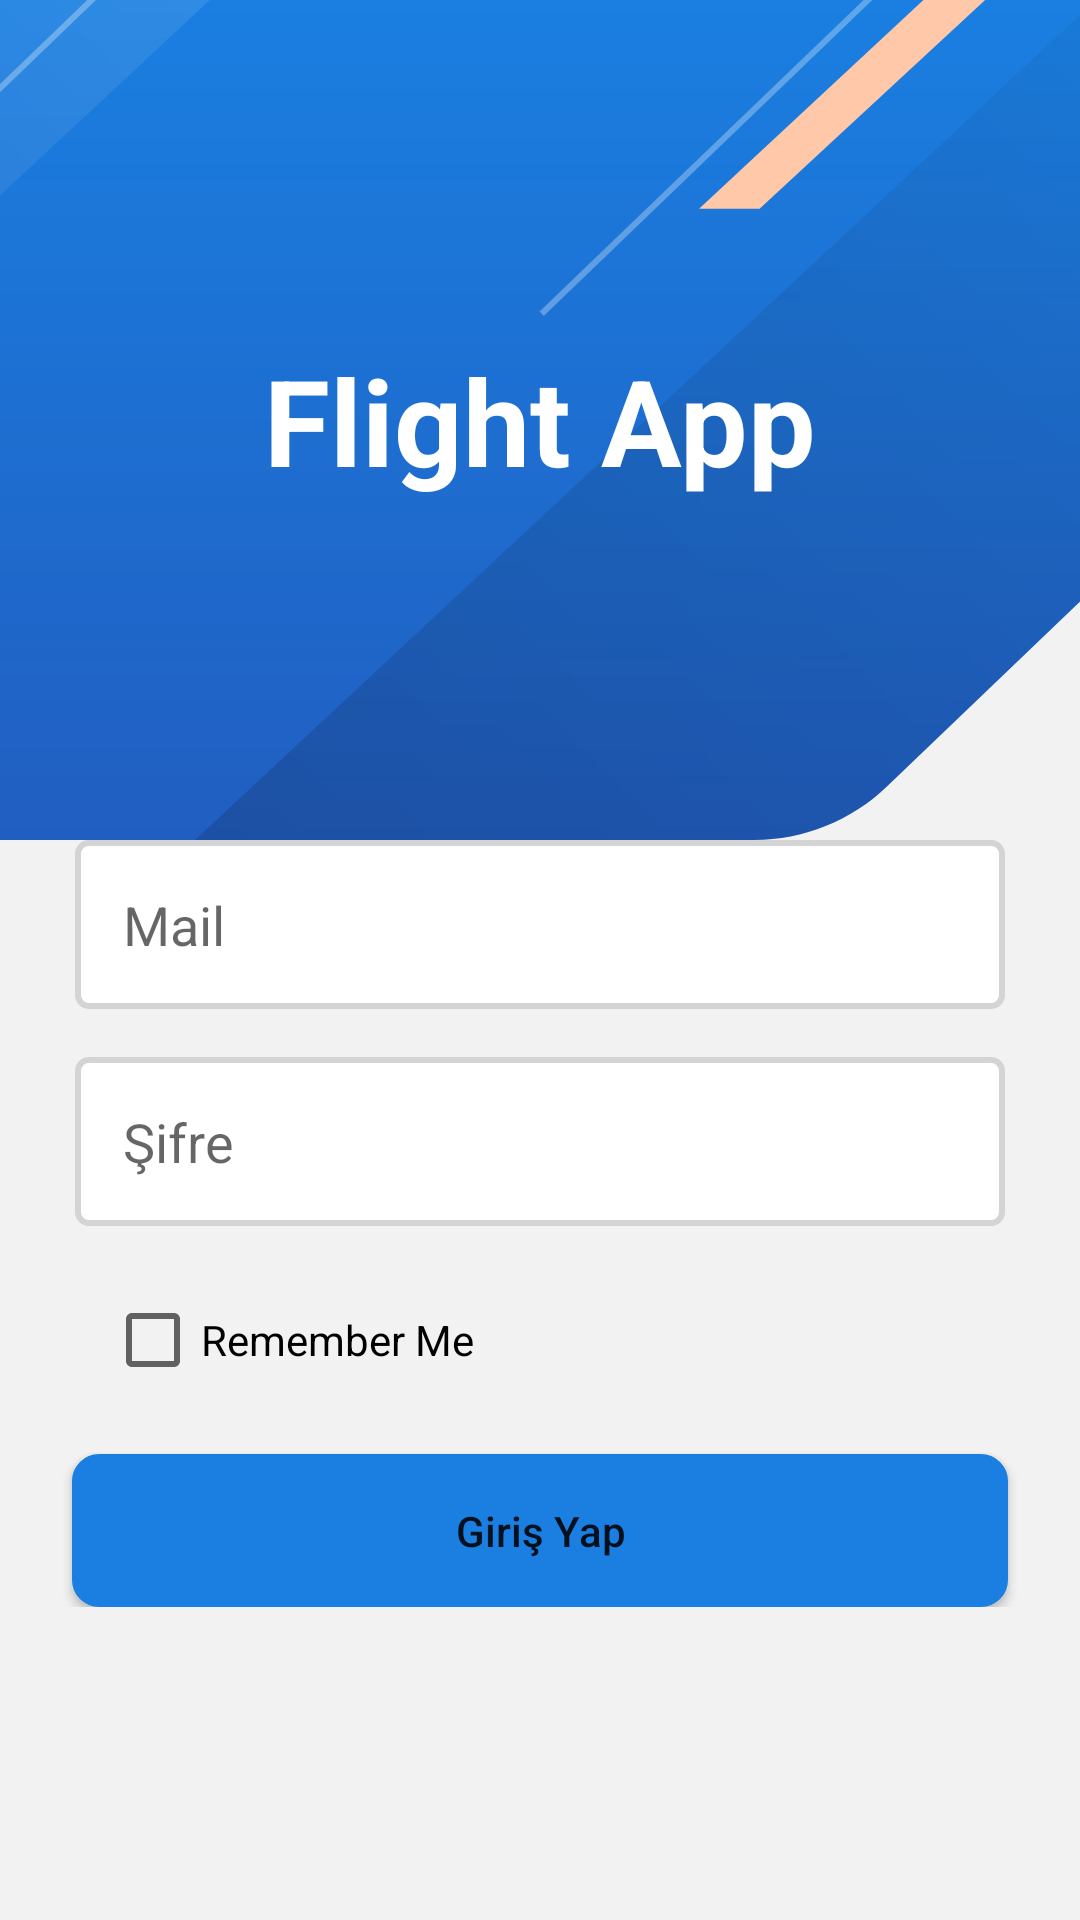

Android layout source for this screen:
<!-- AndroidManifest.xml: application theme Theme.FlightApp -->
<!-- res/layout/activity_login.xml -->
<?xml version="1.0" encoding="utf-8"?>
<androidx.constraintlayout.widget.ConstraintLayout xmlns:android="http://schemas.android.com/apk/res/android"
    xmlns:app="http://schemas.android.com/apk/res-auto"
    xmlns:tools="http://schemas.android.com/tools"
    android:layout_width="match_parent"
    android:layout_height="match_parent"
    android:background="@color/light_anti_flash_white"
    tools:context=".presentation.ui.login.LoginActivity">

    <ImageView
        android:id="@+id/login_toolbar_bg"
        android:layout_width="match_parent"
        android:layout_height="wrap_content"
        android:scaleType="centerCrop"
        tools:viewBindingIgnore="true"
        android:src="@drawable/login_toolbar_bg"
        app:layout_constraintEnd_toEndOf="parent"
        app:layout_constraintStart_toStartOf="parent"
        app:layout_constraintTop_toTopOf="parent" />

    <TextView
        style="@style/TitleText"
        android:layout_width="wrap_content"
        android:layout_height="wrap_content"
        tools:viewBindingIgnore="true"
        android:text="@string/app_name"
        app:layout_constraintBottom_toBottomOf="@id/login_toolbar_bg"
        app:layout_constraintEnd_toEndOf="@id/login_toolbar_bg"
        app:layout_constraintStart_toStartOf="@id/login_toolbar_bg"
        app:layout_constraintTop_toTopOf="@id/login_toolbar_bg" />

    <ImageView
        android:id="@+id/login_airbus_image"
        android:layout_width="wrap_content"
        tools:viewBindingIgnore="true"
        android:layout_height="wrap_content"
        android:src="@drawable/login_airbus_image"
        app:layout_constraintBottom_toBottomOf="@id/login_toolbar_bg"
        app:layout_constraintStart_toStartOf="parent"
        app:layout_constraintTop_toBottomOf="@id/login_toolbar_bg" />

    <LinearLayout
        android:layout_width="match_parent"
        android:layout_height="wrap_content"
        android:orientation="vertical"
        app:layout_constraintEnd_toEndOf="parent"
        app:layout_constraintStart_toStartOf="parent"
        app:layout_constraintTop_toBottomOf="@id/login_airbus_image">

        
        <EditText
            android:id="@+id/mail_edittext"
            android:layout_width="match_parent"
            android:layout_height="wrap_content"
            android:inputType="textEmailAddress"
            android:layout_marginHorizontal="25dp"
            android:background="@drawable/round_corner"
            android:hint="@string/hint_mail" />

        <EditText
            android:id="@+id/password_edittext"
            android:layout_width="match_parent"
            android:layout_height="wrap_content"
            android:layout_marginHorizontal="25dp"
            android:inputType="textPassword"
            android:layout_marginTop="@dimen/margin_semi_medium"
            android:background="@drawable/round_corner"
            android:hint="@string/hint_pasword" />

        
        <CheckBox
            android:id="@+id/remember_me_checkbox"
            android:layout_width="wrap_content"
            android:layout_height="wrap_content"
            android:layout_marginVertical="14dp"
            android:layout_marginStart="35dp"
            android:text="@string/remember_me_checkbox" />

        
        <Button
            android:id="@+id/login_button"
            android:layout_width="match_parent"
            android:layout_height="wrap_content"
            android:layout_marginHorizontal="24dp"
            android:background="@drawable/round_corner_bright_navy_blue"
            android:text="@string/login_button_text"
            android:textAllCaps="false" />
    </LinearLayout>

</androidx.constraintlayout.widget.ConstraintLayout>
<!-- resources referenced by this layout -->
<resources>
  <color name="light_anti_flash_white">#F2F2F2</color>
  <dimen name="margin_semi_medium">16dp</dimen>
  <!-- drawable login_toolbar_bg: vector/xml drawable (drawable, 2731 chars, omitted) -->
  <!-- drawable round_corner (drawable) -->
  <?xml version="1.0" encoding="utf-8"?>
  <shape xmlns:android="http://schemas.android.com/apk/res/android">
      <solid android:color="#FFFFFF" />
      <stroke
          android:width="2dp"
          android:color="@color/light_grey" />
      <corners android:radius="3.5dp" />
      <padding
          android:bottom="@dimen/margin_semi_medium"
          android:left="@dimen/margin_semi_medium"
          android:right="@dimen/margin_semi_medium"
          android:top="@dimen/margin_semi_medium" />
  </shape>
  <!-- drawable round_corner_bright_navy_blue (drawable) -->
  <?xml version="1.0" encoding="utf-8"?>
  <shape xmlns:android="http://schemas.android.com/apk/res/android">
      <solid android:color="@color/bright_navy_blue"/>
      <stroke
          android:width="2dp"
          android:color="@color/bright_navy_blue" />
      <corners android:radius="8dp" />
      <padding
          android:bottom="@dimen/margin_semi_medium"
          android:left="@dimen/margin_semi_medium"
          android:right="@dimen/margin_semi_medium"
          android:top="@dimen/margin_semi_medium" />
  </shape>
  <string name="app_name">Flight App</string>
  <string name="hint_mail">Mail</string>
  <string name="hint_pasword">Şifre</string>
  <string name="login_button_text">Giriş Yap</string>
  <string name="remember_me_checkbox">Remember Me</string>
  <style name="TitleText" parent="TextAppearance.AppCompat">
          <item name="android:fontFamily">sans-serif</item>
          <item name="android:textSize">40sp</item>
          <item name="android:textStyle">bold</item>
          <item name="android:textColor">@color/white</item>
      </style>
  <style name="Theme.FlightApp" parent="Theme.MaterialComponents.DayNight.NoActionBar">
          
          <item name="colorPrimary">@color/bright_navy_blue</item>
          <item name="colorPrimaryVariant">@color/purple_700</item>
          <item name="colorOnPrimary">@color/white</item>
          
          <item name="colorSecondary">@color/teal_200</item>
          <item name="colorSecondaryVariant">@color/teal_700</item>
          <item name="colorOnSecondary">@color/black</item>
          
          <item name="android:statusBarColor" tools:targetApi="l">?attr/colorPrimaryVariant</item>
          
      </style>
  <color name="light_grey">#D4D4D4</color>
  <color name="bright_navy_blue">#1A7FE1</color>
  <color name="white">#FFFFFFFF</color>
  <color name="purple_700">#FF3700B3</color>
  <color name="teal_200">#FF03DAC5</color>
  <color name="teal_700">#FF018786</color>
  <color name="black">#FF000000</color>
</resources>
